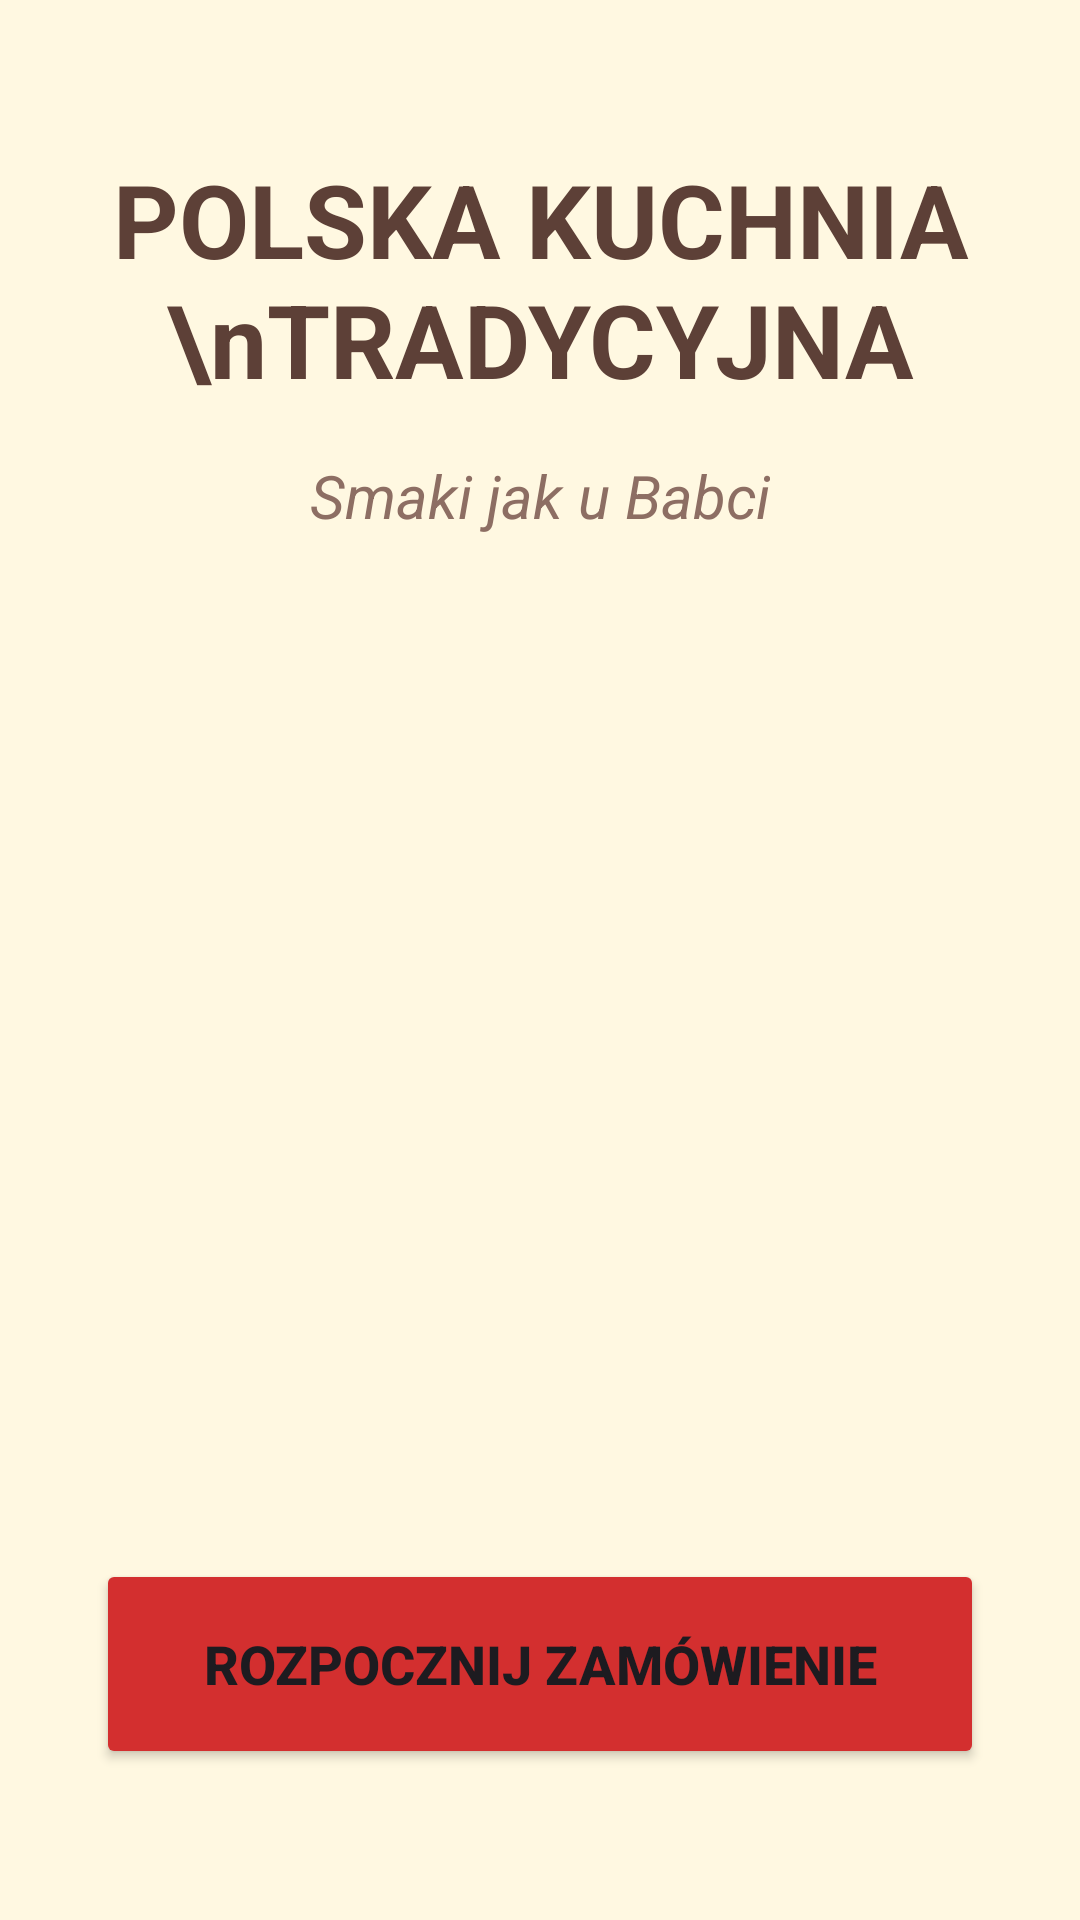

This screen was rendered from an Android layout file. Write that file and the resources it references.
<!-- AndroidManifest.xml: application theme Theme.PolskaKuchniaTradycyjna_app -->
<!-- res/layout/start_fragment.xml -->
<?xml version="1.0" encoding="utf-8"?>
<LinearLayout
    xmlns:android="http://schemas.android.com/apk/res/android"
    android:layout_width="match_parent"
    android:layout_height="match_parent"
    android:background="#FFF8E1"
    android:gravity="center"
    android:orientation="vertical"
    android:padding="32dp">

    <TextView
        android:layout_width="wrap_content"
        android:layout_height="wrap_content"
        android:layout_marginBottom="16dp"
        android:gravity="center"
        android:text="POLSKA KUCHNIA\nTRADYCYJNA"
        android:textColor="#5D4037"
        android:textSize="34sp"
        android:textStyle="bold" />

    <TextView
        android:layout_width="wrap_content"
        android:layout_height="wrap_content"
        android:layout_marginBottom="40dp"
        android:text="Smaki jak u Babci"
        android:textColor="#8D6E63"
        android:textSize="20sp"
        android:textStyle="italic" />

    <ImageView
        android:layout_width="251dp"
        android:layout_height="251dp"
        android:layout_marginBottom="50dp"
        android:scaleType="centerCrop"
        android:src="@drawable/schabowy" />

    <Button
        android:id="@+id/btnStart"
        android:layout_width="match_parent"
        android:layout_height="70dp"
        android:backgroundTint="#D32F2F"
        android:elevation="8dp"
        android:text="ROZPOCZNIJ ZAMÓWIENIE"
        android:textSize="18sp"
        android:textStyle="bold" />

</LinearLayout>
<!-- resources referenced by this layout -->
<resources>
  <style name="Theme.PolskaKuchniaTradycyjna_app" parent="Base.Theme.PolskaKuchniaTradycyjna_app" />
  <style name="Base.Theme.PolskaKuchniaTradycyjna_app" parent="Theme.Material3.DayNight.NoActionBar">
          
          
      </style>
</resources>
